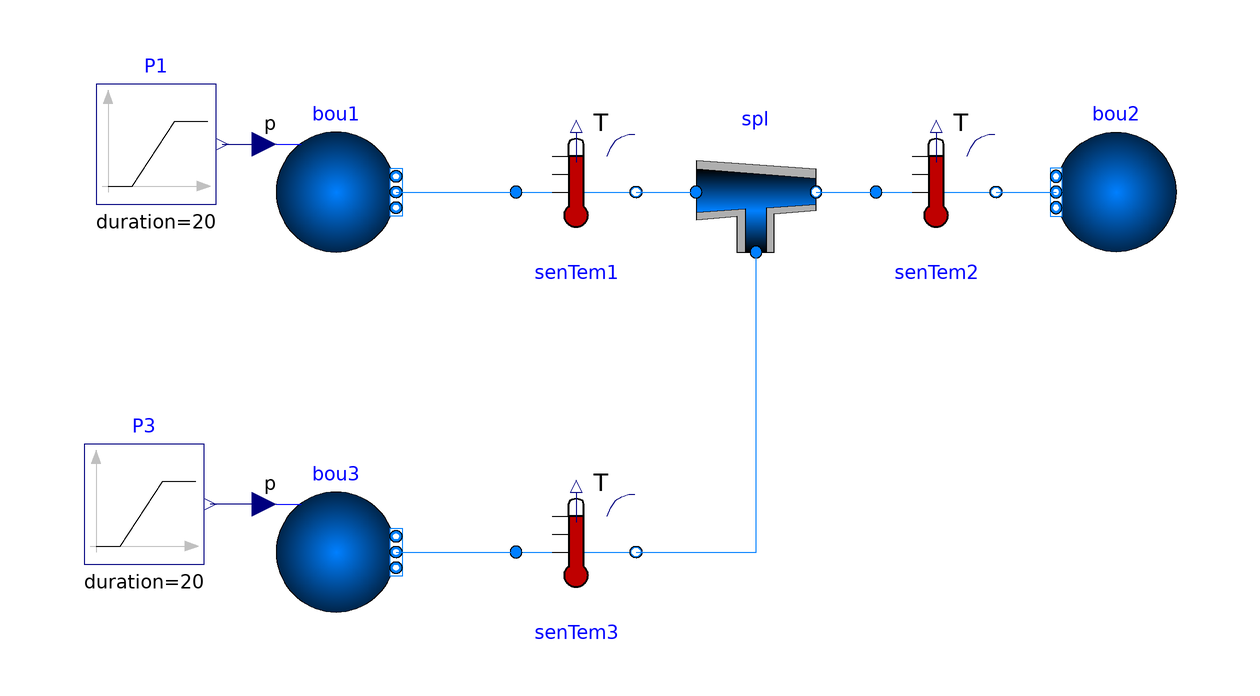

Above is the diagram view of the following Modelica model: its components placed by their Placement annotations and its connect equations drawn as lines.

model FlowJunctionSteadyState
  "Test model for the three way splitter/mixer model configured as steady-state"
  extends Modelica.Icons.Example;

 package Medium = BrineGrid.Media.Air "Medium model";

  BrineGrid.Fluid.FixedResistances.Junction spl(
    redeclare package Medium = Medium,
    m_flow_nominal={2,2,2},
    dp_nominal={5,10,15},
    energyDynamics=Modelica.Fluid.Types.Dynamics.SteadyState) "Splitter"
    annotation (Placement(transformation(extent={{10,-10},{30,10}})));

  BrineGrid.Fluid.Sources.Boundary_pT bou1(
    redeclare package Medium = Medium,
    T=273.15 + 10,
    use_p_in=true,
    nPorts=1) "Pressure boundary condition"
     annotation (Placement(transformation(extent={{-60,-10},{-40,10}})));

  BrineGrid.Fluid.Sources.Boundary_pT bou2(
    redeclare package Medium = Medium,
    T=273.15 + 20,
    p(displayUnit="Pa") = 101325,
    nPorts=1) "Pressure boundary condition"
    annotation (Placement(transformation(
          extent={{90,-10},{70,10}})));

  BrineGrid.Fluid.Sources.Boundary_pT bou3(
    redeclare package Medium = Medium,
    T=273.15 + 30,
    use_p_in=true,
    nPorts=1) "Pressure boundary condition"
    annotation (Placement(transformation(
          extent={{-60,-70},{-40,-50}})));

  Modelica.Blocks.Sources.Ramp P1(
    offset=101320,
    height=10,
    duration=20,
    startTime=20) "Ramp pressure signal"
    annotation (Placement(transformation(extent={{-90,-2},{-70,18}})));

  Modelica.Blocks.Sources.Ramp P3(
    offset=101320,
    height=10,
    duration=20,
    startTime=70) "Ramp pressure signal"
    annotation (Placement(transformation(extent={{-92,-62},{-72,-42}})));

  BrineGrid.Fluid.Sensors.TemperatureTwoPort senTem1(
    redeclare package Medium = Medium,
    m_flow_nominal=1) "Temperature sensor"
    annotation (Placement(transformation(extent={{-20,-10},{0,10}})));

  BrineGrid.Fluid.Sensors.TemperatureTwoPort senTem2(
    redeclare package Medium = Medium,
    m_flow_nominal=2) "Temperature sensor"
    annotation (Placement(transformation(extent={{40,-10},{60,10}})));

  BrineGrid.Fluid.Sensors.TemperatureTwoPort senTem3(
    redeclare package Medium = Medium,
    m_flow_nominal=3) "Temperature sensor"
    annotation (Placement(transformation(extent={{-20,-70},{0,-50}})));
equation
  connect(P1.y, bou1.p_in)
    annotation (Line(points={{-69,8},{-69,8},{-62,8}},
                    color={0,0,127}));
  connect(bou3.p_in, P3.y)
    annotation (Line(points={{-62,-52},{-62,-52},{-71,-52}},
                                                   color={0,0,127}));
  connect(bou3.ports[1], senTem3.port_a) annotation (Line(points={{-40,-60},{-40,
          -60},{-20,-60}}, color={0,127,255}));
  connect(senTem3.port_b, spl.port_3)
    annotation (Line(points={{0,-60},{20,-60},{20,-10}}, color={0,127,255}));
  connect(bou1.ports[1], senTem1.port_a)
    annotation (Line(points={{-40,0},{-30,0},{-20,0}}, color={0,127,255}));
  connect(senTem1.port_b, spl.port_1)
    annotation (Line(points={{0,0},{5,0},{10,0}}, color={0,127,255}));
  connect(spl.port_2, senTem2.port_a)
    annotation (Line(points={{30,0},{35,0},{40,0}}, color={0,127,255}));
  connect(senTem2.port_b, bou2.ports[1])
    annotation (Line(points={{60,0},{70,0}},        color={0,127,255}));
  annotation (experiment(StopTime=100.0),
__Dymola_Commands(file="modelica://BrineGrid/Resources/Scripts/Dymola/Fluid/FixedResistances/Validation/FlowJunctionSteadyState.mos"
        "Simulate and plot"),
Documentation(info="<html>
<p>
This model validates the use of the splitter and mixer model
for different flow directions.
The example is configured such that the flow changes its direction in
each flow leg between <i>t = 0</i> seconds to <i>t = 100</i> seconds.
The splitter model has been configured as a steady-state model.
</p>
</html>", revisions="<html>
<ul>
<li>
January 18, 2017, by Michael Wetter:<br/>
Changed <code>spl.m_flow_nominal</code>, boundary condition and enabled sensor dynamics.<br/>
This is for
<a href=\"modelica://https://github.com/iea-annex60/modelica-annex60/issues/657\">issue 657</a>.
</li>
<li>
October 14, 2016, by Michael Wetter:<br/>
First implementation.<br/>
This is for
<a href=\"modelica://https://github.com/iea-annex60/modelica-annex60/issues/451\">issue 451</a>.
</li>
</ul>
</html>"));
end FlowJunctionSteadyState;